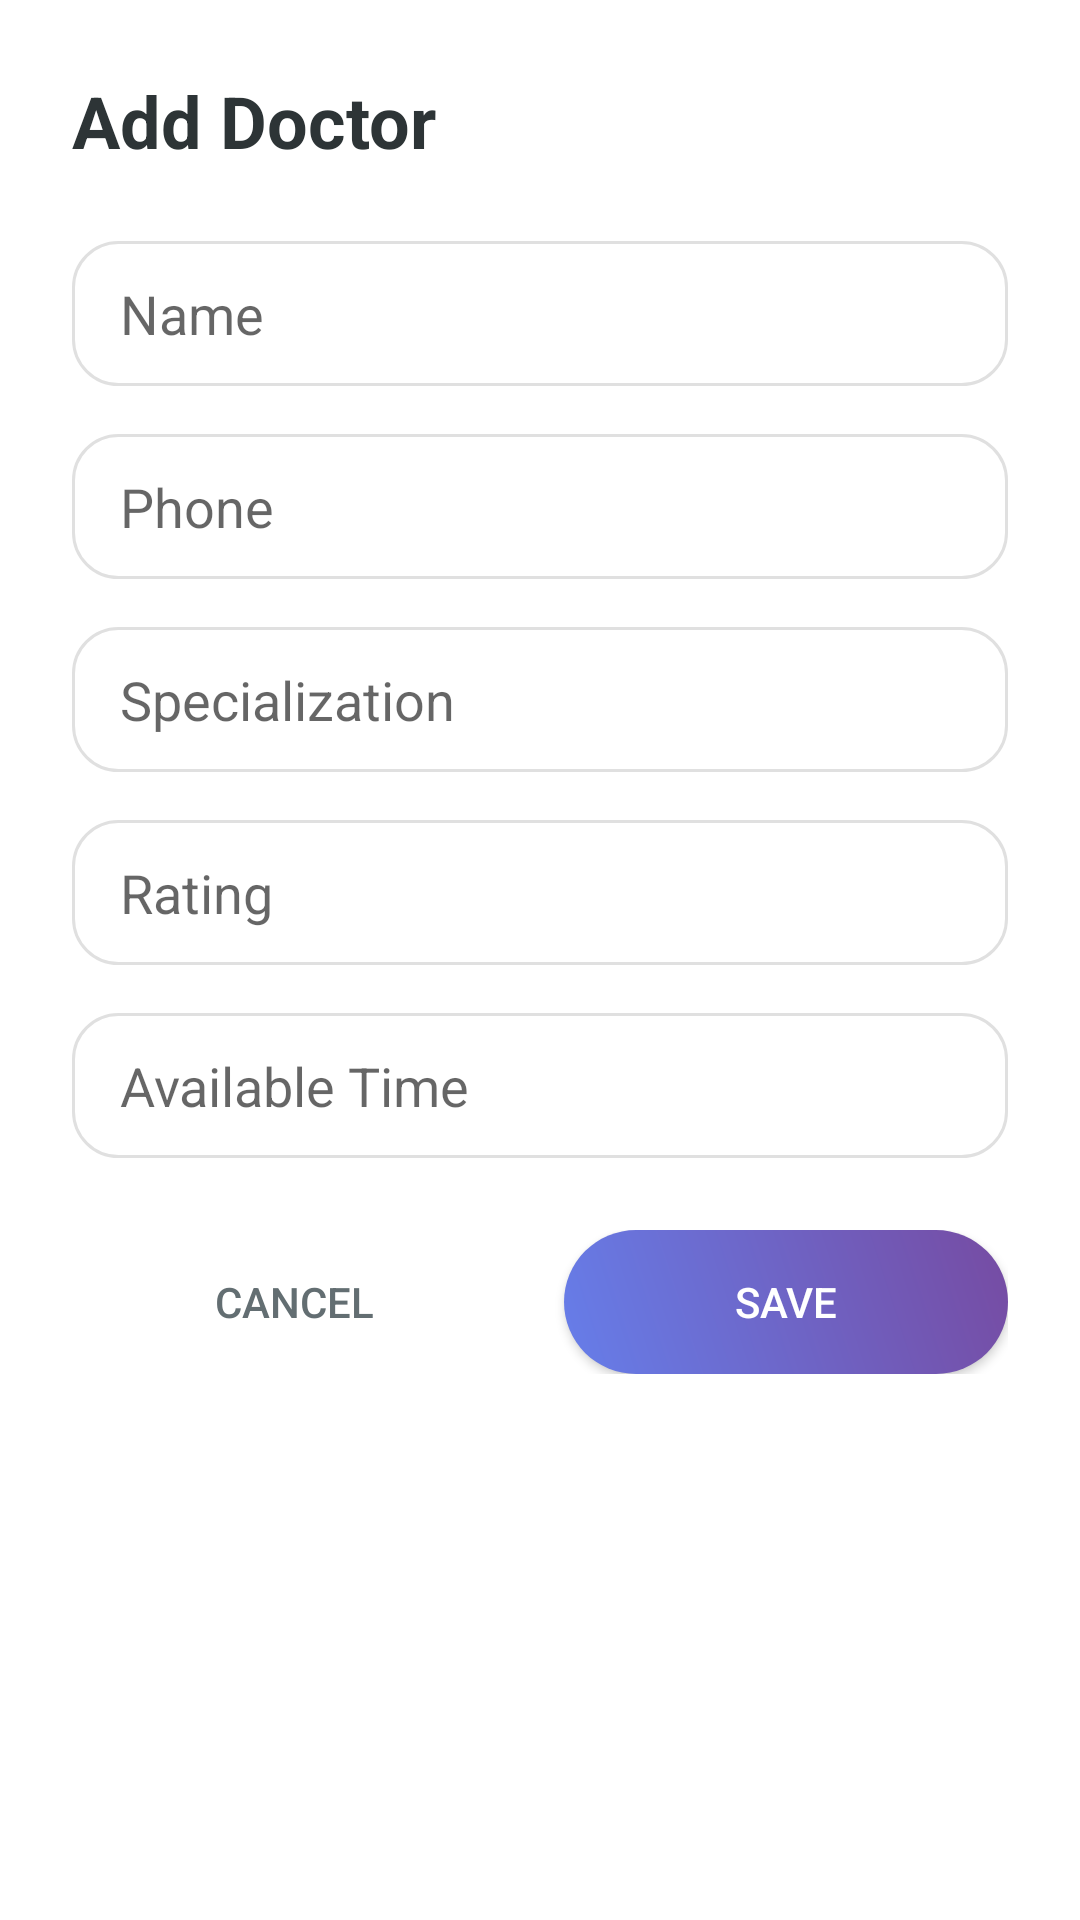

This screen was rendered from an Android layout file. Write that file and the resources it references.
<!-- AndroidManifest.xml: application theme Theme.DentalClinic -->
<!-- res/layout/dialog_add_doctor.xml -->
<?xml version="1.0" encoding="utf-8"?>
<ScrollView xmlns:android="http://schemas.android.com/apk/res/android"
    android:layout_width="match_parent"
    android:layout_height="wrap_content"
    android:padding="24dp">

    <LinearLayout
        android:layout_width="match_parent"
        android:layout_height="wrap_content"
        android:orientation="vertical">

        <TextView
            android:layout_width="wrap_content"
            android:layout_height="wrap_content"
            android:text="Add Doctor"
            android:textSize="24sp"
            android:textStyle="bold"
            android:textColor="@color/text_primary"
            android:layout_marginBottom="24dp" />

        <EditText
            android:id="@+id/etName"
            android:layout_width="match_parent"
            android:layout_height="wrap_content"
            android:background="@drawable/edittext_background"
            android:hint="@string/name"
            android:inputType="textPersonName"
            android:layout_marginBottom="16dp" />

        <EditText
            android:id="@+id/etPhone"
            android:layout_width="match_parent"
            android:layout_height="wrap_content"
            android:background="@drawable/edittext_background"
            android:hint="@string/phone"
            android:inputType="phone"
            android:layout_marginBottom="16dp" />

        <EditText
            android:id="@+id/etSpecialization"
            android:layout_width="match_parent"
            android:layout_height="wrap_content"
            android:background="@drawable/edittext_background"
            android:hint="@string/specialization"
            android:inputType="text"
            android:layout_marginBottom="16dp" />

        <EditText
            android:id="@+id/etRating"
            android:layout_width="match_parent"
            android:layout_height="wrap_content"
            android:background="@drawable/edittext_background"
            android:hint="@string/rating"
            android:inputType="numberDecimal"
            android:layout_marginBottom="16dp" />

        <EditText
            android:id="@+id/etAvailableTime"
            android:layout_width="match_parent"
            android:layout_height="wrap_content"
            android:background="@drawable/edittext_background"
            android:hint="@string/available_time"
            android:inputType="text"
            android:layout_marginBottom="24dp" />

        <LinearLayout
            android:layout_width="match_parent"
            android:layout_height="wrap_content"
            android:orientation="horizontal">

            <Button
                android:id="@+id/btnCancel"
                android:layout_width="0dp"
                android:layout_height="wrap_content"
                android:layout_weight="1"
                android:text="@string/cancel"
                android:textColor="@color/text_secondary"
                android:background="?attr/selectableItemBackground"
                android:layout_marginEnd="8dp" />

            <Button
                android:id="@+id/btnSave"
                android:layout_width="0dp"
                android:layout_height="wrap_content"
                android:layout_weight="1"
                android:background="@drawable/gradient_button"
                android:text="@string/save"
                android:textColor="@color/white"
                android:layout_marginStart="8dp" />
        </LinearLayout>

    </LinearLayout>

</ScrollView>
<!-- resources referenced by this layout -->
<resources>
  <color name="text_primary">#2D3436</color>
  <color name="text_secondary">#636E72</color>
  <color name="white">#FFFFFFFF</color>
  <!-- drawable edittext_background (drawable) -->
  <?xml version="1.0" encoding="utf-8"?>
  <shape xmlns:android="http://schemas.android.com/apk/res/android">
      <solid android:color="@color/white" />
      <corners android:radius="15dp" />
      <stroke
          android:width="1dp"
          android:color="#E0E0E0" />
      <padding
          android:left="16dp"
          android:top="12dp"
          android:right="16dp"
          android:bottom="12dp" />
  </shape>
  <!-- drawable gradient_button (drawable) -->
  <?xml version="1.0" encoding="utf-8"?>
  <shape xmlns:android="http://schemas.android.com/apk/res/android">
      <gradient
          android:angle="45"
          android:startColor="#667eea"
          android:endColor="#764ba2"
          android:type="linear" />
      <corners android:radius="25dp" />
  </shape>
  <string name="available_time">Available Time</string>
  <string name="cancel">Cancel</string>
  <string name="name">Name</string>
  <string name="phone">Phone</string>
  <string name="rating">Rating</string>
  <string name="save">Save</string>
  <string name="specialization">Specialization</string>
  <style name="Theme.DentalClinic" parent="Theme.MaterialComponents.DayNight.NoActionBar">
          <item name="colorPrimary">@color/gradient_start</item>
          <item name="colorPrimaryVariant">@color/gradient_end</item>
          <item name="colorOnPrimary">@color/white</item>
          <item name="colorSecondary">@color/accent_pink</item>
          <item name="colorSecondaryVariant">@color/accent_blue</item>
          <item name="colorOnSecondary">@color/white</item>
          <item name="android:statusBarColor">@color/gradient_start</item>
          <item name="android:windowLightStatusBar" tools:targetApi="m">false</item>
      </style>
  <color name="gradient_start">#667eea</color>
  <color name="gradient_end">#764ba2</color>
  <color name="accent_pink">#FF6B9D</color>
  <color name="accent_blue">#4A90E2</color>
</resources>
